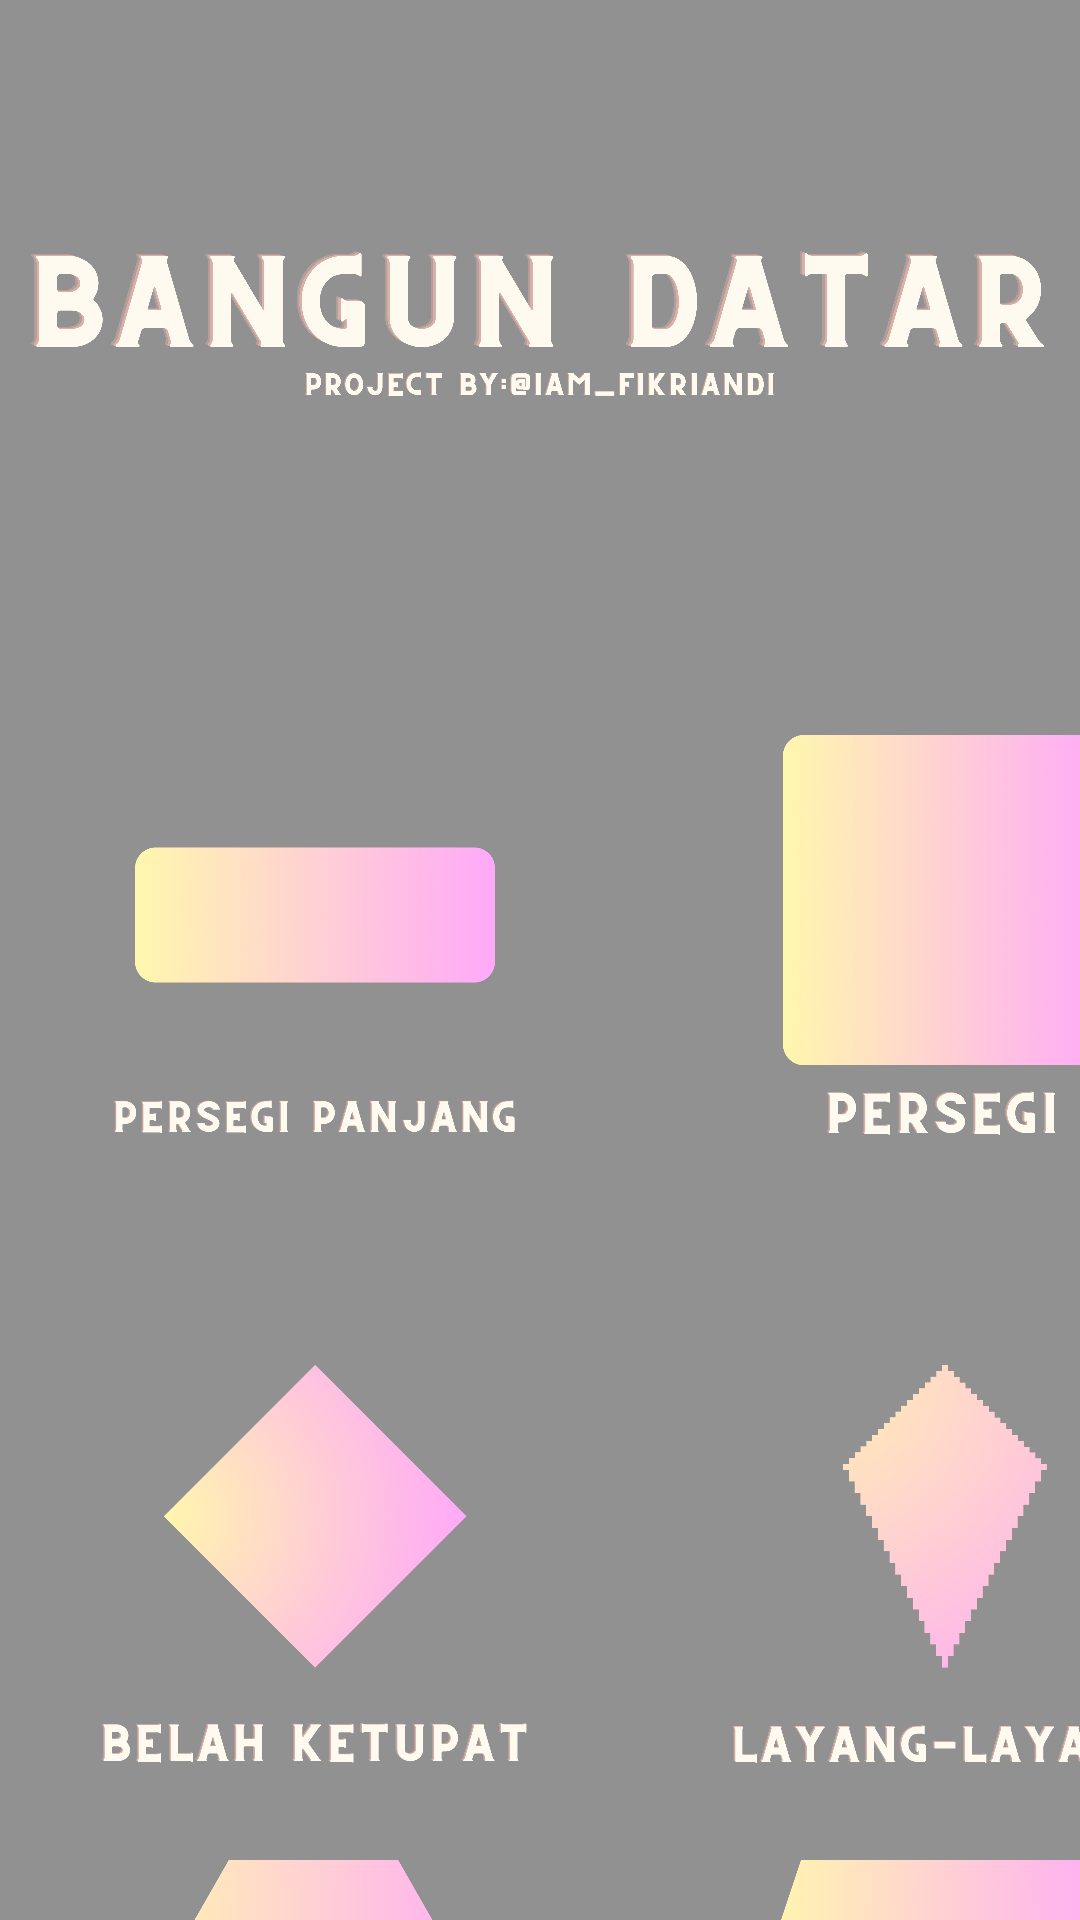

Android layout source for this screen:
<!-- AndroidManifest.xml: application theme Theme.TugasNramadhan -->
<!-- res/layout/fragment_home.xml -->
<?xml version="1.0" encoding="utf-8"?>
<LinearLayout xmlns:android="http://schemas.android.com/apk/res/android"
    xmlns:tools="http://schemas.android.com/tools"
    android:layout_width="match_parent"
    android:layout_height="match_parent"
    android:background="#919191"
    tools:context=".HomeFragment"
    android:orientation="vertical"
    android:id="@+id/homeFrame">

    <LinearLayout
        android:layout_width="match_parent"
        android:layout_height="wrap_content"
        android:orientation="vertical">

        <ImageView
            android:layout_width="550dp"
            android:layout_height="200dp"
            android:layout_gravity="center"
            android:src="@drawable/bangun_datar" />

    </LinearLayout>

    <LinearLayout
        android:layout_width="match_parent"
        android:layout_height="wrap_content"
        android:orientation="horizontal">

        <ImageView
            android:layout_width="150dp"
            android:layout_height="150dp"
            android:layout_margin="30dp"
            android:layout_gravity="center"
            android:src="@drawable/persegi_panjang"

            android:id="@+id/persegi_panjangg"/>

        <ImageView
            android:layout_width="150dp"
            android:layout_height="150dp"
            android:layout_margin="30dp"
            android:layout_gravity="center"
            android:src="@drawable/persegi"
            android:onClick="imageViewClicked"
            android:id="@+id/persegi"/>

    </LinearLayout>

    <LinearLayout
        android:layout_width="match_parent"
        android:layout_height="wrap_content"
        android:orientation="horizontal">

        <ImageView
            android:layout_width="150dp"
            android:layout_height="150dp"
            android:layout_margin="30dp"
            android:layout_gravity="center"
            android:src="@drawable/belah_ketupat"
            android:onClick="imageViewClicked"
            android:id="@+id/belah_ketupat"/>

        <ImageView
            android:layout_width="150dp"
            android:layout_height="150dp"
            android:layout_margin="30dp"
            android:layout_gravity="center"
            android:src="@drawable/layang_layang"
            android:onClick="imageViewClicked"
            android:id="@+id/layang_layang"/>

    </LinearLayout>

    <LinearLayout
        android:layout_width="match_parent"
        android:layout_height="wrap_content"
        android:orientation="horizontal">

        <ImageView
            android:layout_width="150dp"
            android:layout_height="150dp"
            android:layout_margin="30dp"
            android:layout_gravity="center"
            android:src="@drawable/segitiga"
            android:onClick="imageViewClicked"
            android:id="@+id/segitiga"/>

        <ImageView
            android:layout_width="150dp"
            android:layout_height="150dp"
            android:layout_margin="30dp"
            android:layout_gravity="center"
            android:src="@drawable/jajar_genjang"
            android:onClick="imageViewClicked"
            android:id="@+id/jajar_genjang"/>

    </LinearLayout>

</LinearLayout>
<!-- resources referenced by this layout -->
<resources>
  <!-- drawable bangun_datar: png bitmap (drawable, 325589 bytes) -->
  <!-- drawable belah_ketupat: png bitmap (drawable, 216611 bytes) -->
  <!-- drawable jajar_genjang: png bitmap (drawable, 147315 bytes) -->
  <!-- drawable layang_layang: png bitmap (drawable, 151461 bytes) -->
  <!-- drawable persegi: png bitmap (drawable, 417433 bytes) -->
  <!-- drawable persegi_panjang: png bitmap (drawable, 146897 bytes) -->
  <!-- drawable segitiga: png bitmap (drawable, 286117 bytes) -->
  <style name="Theme.TugasNramadhan" parent="Base.Theme.TugasNramadhan" />
  <style name="Base.Theme.TugasNramadhan" parent="Theme.AppCompat.Light.NoActionBar">
          
          
      </style>
</resources>
